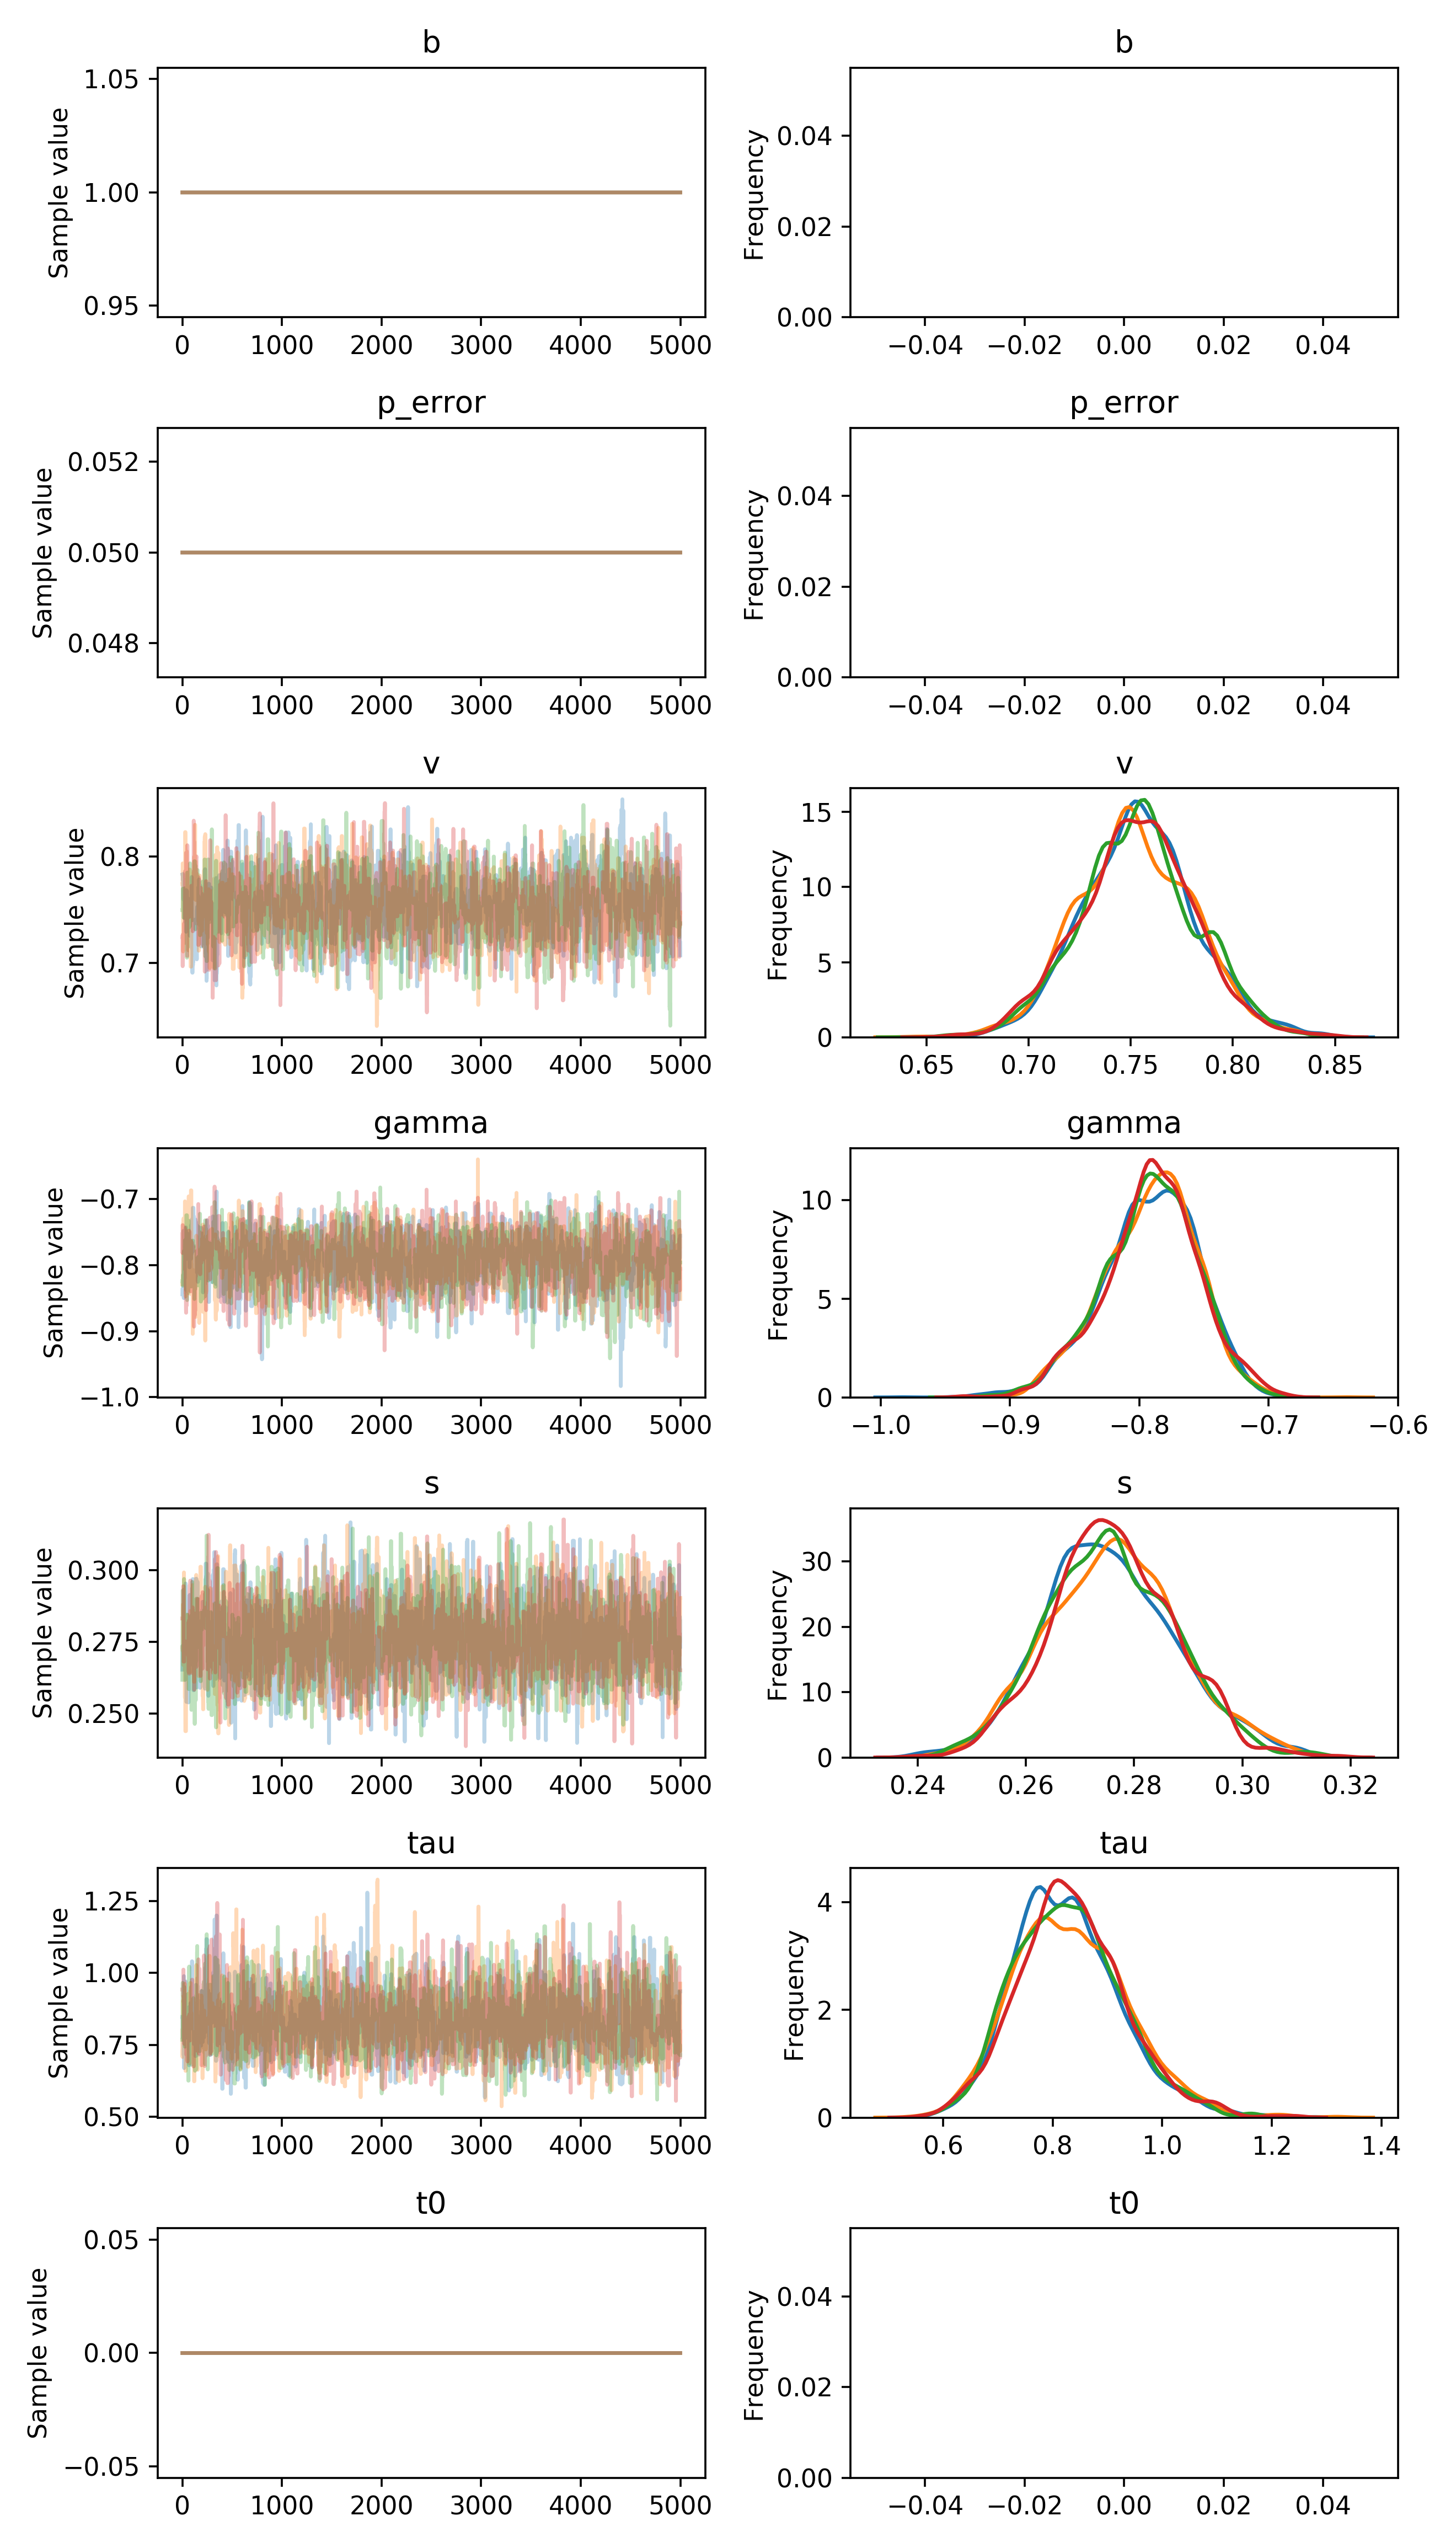

Data behind this chart, as committed beside it:
, b, p_error, v__0_0, gamma__0_0, s__0_0, tau__0_0, t0__0_0
0, 1.0, 0.05, 0.7828, -0.8443, 0.2653, 0.847, 0.0
1, 1.0, 0.05, 0.7823, -0.8357, 0.2736, 0.847, 0.0
2, 1.0, 0.05, 0.7823, -0.8357, 0.2736, 0.847, 0.0
3, 1.0, 0.05, 0.7823, -0.8357, 0.2736, 0.7752, 0.0
4, 1.0, 0.05, 0.7823, -0.8357, 0.2736, 0.7752, 0.0
5, 1.0, 0.05, 0.778, -0.8357, 0.2736, 0.7752, 0.0
6, 1.0, 0.05, 0.7835, -0.8357, 0.2736, 0.7952, 0.0
7, 1.0, 0.05, 0.7787, -0.8357, 0.2736, 0.7952, 0.0
8, 1.0, 0.05, 0.7787, -0.8357, 0.2667, 0.7952, 0.0
9, 1.0, 0.05, 0.7626, -0.8357, 0.2667, 0.7845, 0.0
10, 1.0, 0.05, 0.7598, -0.8357, 0.2667, 0.7845, 0.0
11, 1.0, 0.05, 0.7598, -0.8361, 0.2667, 0.7845, 0.0
12, 1.0, 0.05, 0.7598, -0.7481, 0.2667, 0.7845, 0.0
13, 1.0, 0.05, 0.7598, -0.8169, 0.2667, 0.7134, 0.0
14, 1.0, 0.05, 0.7598, -0.8499, 0.2932, 0.7134, 0.0
15, 1.0, 0.05, 0.7598, -0.8157, 0.2932, 0.9889, 0.0
16, 1.0, 0.05, 0.7598, -0.7675, 0.2677, 0.9889, 0.0
17, 1.0, 0.05, 0.759, -0.7675, 0.2677, 0.669, 0.0
18, 1.0, 0.05, 0.759, -0.8417, 0.2677, 0.669, 0.0
19, 1.0, 0.05, 0.759, -0.8417, 0.2677, 0.7208, 0.0
20, 1.0, 0.05, 0.7421, -0.7773, 0.2657, 0.8592, 0.0
21, 1.0, 0.05, 0.7421, -0.764, 0.2728, 0.8592, 0.0
22, 1.0, 0.05, 0.7421, -0.764, 0.2877, 0.8216, 0.0
23, 1.0, 0.05, 0.7421, -0.8202, 0.2877, 0.8216, 0.0
24, 1.0, 0.05, 0.7421, -0.7653, 0.2877, 0.8216, 0.0
25, 1.0, 0.05, 0.7421, -0.7861, 0.2769, 0.8216, 0.0
26, 1.0, 0.05, 0.7421, -0.7861, 0.2726, 0.8992, 0.0
27, 1.0, 0.05, 0.7421, -0.7861, 0.28, 0.8992, 0.0
28, 1.0, 0.05, 0.7421, -0.7861, 0.28, 0.8992, 0.0
29, 1.0, 0.05, 0.7421, -0.7861, 0.28, 0.8992, 0.0
30, 1.0, 0.05, 0.7386, -0.7861, 0.2739, 0.8992, 0.0
31, 1.0, 0.05, 0.7386, -0.7861, 0.2739, 0.9708, 0.0
32, 1.0, 0.05, 0.7386, -0.7861, 0.2954, 0.9708, 0.0
33, 1.0, 0.05, 0.7386, -0.743, 0.2954, 0.7754, 0.0
34, 1.0, 0.05, 0.7386, -0.743, 0.272, 0.7754, 0.0
35, 1.0, 0.05, 0.7386, -0.743, 0.2615, 0.7754, 0.0
36, 1.0, 0.05, 0.7386, -0.7662, 0.2615, 0.7754, 0.0
37, 1.0, 0.05, 0.7294, -0.7662, 0.2615, 0.8548, 0.0
38, 1.0, 0.05, 0.7684, -0.7662, 0.2615, 0.8548, 0.0
39, 1.0, 0.05, 0.7542, -0.7879, 0.2682, 0.8548, 0.0
40, 1.0, 0.05, 0.7542, -0.7849, 0.2682, 0.8548, 0.0
41, 1.0, 0.05, 0.7542, -0.7849, 0.2541, 0.8548, 0.0
42, 1.0, 0.05, 0.7542, -0.7904, 0.2541, 0.8548, 0.0
43, 1.0, 0.05, 0.7532, -0.7904, 0.2893, 0.8548, 0.0
44, 1.0, 0.05, 0.7532, -0.7904, 0.2893, 0.8548, 0.0
45, 1.0, 0.05, 0.7676, -0.7904, 0.2893, 0.8548, 0.0
46, 1.0, 0.05, 0.7676, -0.7904, 0.2857, 0.8548, 0.0
47, 1.0, 0.05, 0.7324, -0.7904, 0.2857, 0.8548, 0.0
48, 1.0, 0.05, 0.7324, -0.7904, 0.2857, 0.8548, 0.0
49, 1.0, 0.05, 0.7324, -0.7904, 0.2857, 0.8548, 0.0
50, 1.0, 0.05, 0.7324, -0.7525, 0.2857, 0.8548, 0.0
51, 1.0, 0.05, 0.7472, -0.7525, 0.272, 0.8548, 0.0
52, 1.0, 0.05, 0.7472, -0.7525, 0.272, 0.7751, 0.0
53, 1.0, 0.05, 0.7472, -0.7525, 0.272, 0.7751, 0.0
54, 1.0, 0.05, 0.7601, -0.7668, 0.272, 0.7751, 0.0
55, 1.0, 0.05, 0.7601, -0.7668, 0.272, 0.7751, 0.0
56, 1.0, 0.05, 0.7601, -0.7668, 0.272, 0.7751, 0.0
57, 1.0, 0.05, 0.7601, -0.7668, 0.2796, 0.7751, 0.0
58, 1.0, 0.05, 0.7601, -0.7668, 0.2796, 0.7751, 0.0
59, 1.0, 0.05, 0.7601, -0.7668, 0.26, 0.7751, 0.0
... 19,940 more rows
